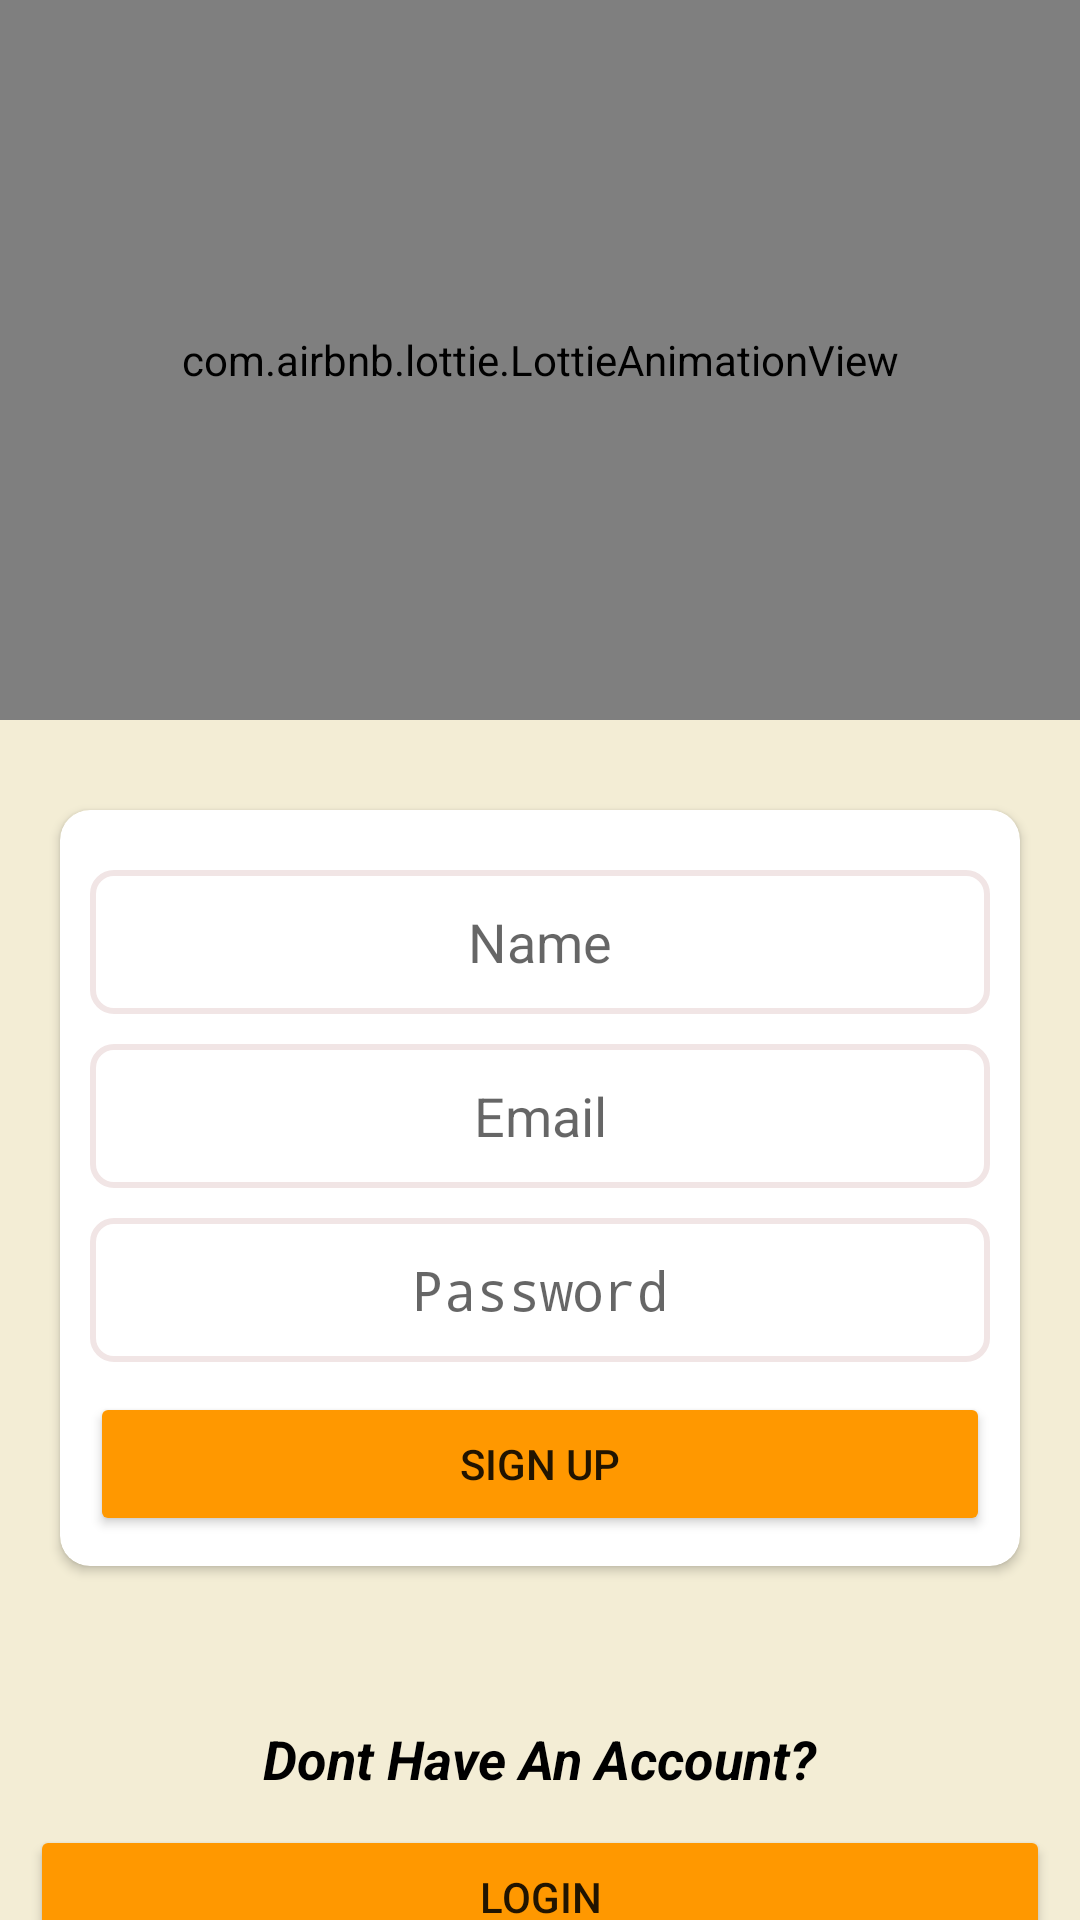

This screen was rendered from an Android layout file. Write that file and the resources it references.
<!-- AndroidManifest.xml: activity theme Theme.AppCompat.DayNight.NoActionBar -->
<!-- res/layout/activity_signup.xml -->
<?xml version="1.0" encoding="utf-8"?>
<androidx.constraintlayout.widget.ConstraintLayout xmlns:android="http://schemas.android.com/apk/res/android"
    xmlns:app="http://schemas.android.com/apk/res-auto"
    xmlns:tools="http://schemas.android.com/tools"
    android:layout_width="match_parent"
    android:layout_height="match_parent"
    tools:context=".Activities.SignupActivity"
    android:background="@color/main_bg"
    >

    <com.airbnb.lottie.LottieAnimationView
        android:id="@+id/animationView3"
        android:layout_width="match_parent"
        android:layout_height="240dp"
        app:layout_constraintEnd_toEndOf="parent"
        app:layout_constraintStart_toStartOf="parent"
        app:layout_constraintTop_toTopOf="parent"
        app:lottie_autoPlay="true"
        app:lottie_loop="true"
        app:lottie_rawRes="@raw/login2" />

    <androidx.cardview.widget.CardView
        android:layout_marginTop="30dp"
        android:layout_marginStart="20dp"
        android:layout_marginEnd="20dp"
        android:layout_marginBottom="20dp"

        android:id="@+id/cardView4"
        android:layout_width="match_parent"
        android:layout_height="wrap_content"
        app:cardCornerRadius="10dp"

        app:layout_constraintEnd_toEndOf="parent"
        app:layout_constraintStart_toStartOf="parent"
        app:layout_constraintTop_toBottomOf="@+id/animationView3">

        <LinearLayout
            android:layout_width="match_parent"
            android:layout_height="match_parent"
            android:layout_margin="10dp"
            android:orientation="vertical">

            <EditText
                android:id="@+id/ed_username"
                android:layout_width="match_parent"
                android:layout_height="wrap_content"
                android:layout_marginTop="10dp"
                android:layout_marginBottom="10dp"
                android:background="@drawable/textbox_outline"
                android:ems="10"
                android:gravity="center"
                android:hint="@string/name"
                android:importantForAutofill="no"
                android:inputType="textPersonName"
                android:minHeight="48dp" />

            <AutoCompleteTextView
                android:id="@+id/ed_inputEmailId_signUp"
                android:layout_width="match_parent"
                android:layout_height="wrap_content"
                android:background="@drawable/textbox_outline"
                android:ems="10"
                android:gravity="center"
                android:hint="@string/your_email"
                android:inputType="textEmailAddress"
                android:minHeight="48dp" />

            <EditText
                android:id="@+id/ed_inputPasswordId_signUp"
                android:layout_width="match_parent"
                android:layout_height="wrap_content"
                android:layout_marginTop="10dp"
                android:background="@drawable/textbox_outline"
                android:ems="10"
                android:gravity="center"
                android:hint="@string/your_password"
                android:importantForAutofill="no"
                android:inputType="textPassword"
                android:minHeight="48dp" />

            <Button
                android:id="@+id/btn_continue"
                android:layout_width="match_parent"
                android:layout_height="wrap_content"
                android:layout_marginTop="10dp"
                android:backgroundTint="#FF9800"
                android:text="@string/sign_up" />


        </LinearLayout>
    </androidx.cardview.widget.CardView>


    <TextView
        android:id="@+id/textView2"
        android:layout_width="wrap_content"
        android:layout_height="wrap_content"
        android:layout_marginStart="102dp"
        android:layout_marginTop="52dp"
        android:layout_marginEnd="102dp"
        android:text="@string/already_have_an_account"
        android:textColor="@color/black"
        android:textSize="18sp"
        android:textStyle="bold|italic"
        app:layout_constraintEnd_toEndOf="parent"
        app:layout_constraintStart_toStartOf="parent"
        app:layout_constraintTop_toBottomOf="@+id/cardView4" />

    <Button
        android:id="@+id/btn_login2"
        android:layout_width="match_parent"
        android:layout_height="wrap_content"
        android:layout_margin="10dp"
        android:layout_marginTop="16dp"
        android:backgroundTint="#FF9800"
        android:text="@string/login"
        app:layout_constraintEnd_toEndOf="parent"
        app:layout_constraintStart_toStartOf="parent"
        app:layout_constraintTop_toBottomOf="@+id/textView2" />

    <ProgressBar
        android:visibility="gone"
        android:id="@+id/sign_up_progress"
        android:layout_width="match_parent"
        android:layout_height="wrap_content"
        android:layout_marginBottom="222dp"
        app:layout_constraintBottom_toBottomOf="parent"
        app:layout_constraintEnd_toEndOf="parent"
        app:layout_constraintStart_toStartOf="parent"
        app:layout_constraintTop_toBottomOf="@+id/cardView4" />
    <com.airbnb.lottie.LottieAnimationView
        android:visibility="gone"
        android:id="@+id/account_create_lottie"
        android:layout_width="match_parent"
        android:layout_height="wrap_content"
        android:layout_marginTop="261dp"
        android:layout_marginBottom="214dp"
        app:layout_constraintBottom_toBottomOf="parent"
        app:layout_constraintEnd_toEndOf="parent"
        app:layout_constraintStart_toStartOf="parent"
        app:layout_constraintTop_toTopOf="parent"
        app:lottie_autoPlay="true"
        app:lottie_loop="true"
        app:lottie_rawRes="@raw/account_create" />

</androidx.constraintlayout.widget.ConstraintLayout>
<!-- resources referenced by this layout -->
<resources>
  <color name="black">#FF000000</color>
  <color name="main_bg">#f3edd5</color>
  <!-- drawable textbox_outline (drawable) -->
  <?xml version="1.0" encoding="utf-8"?>
  <shape xmlns:android="http://schemas.android.com/apk/res/android">
      <stroke android:color="#F1E5E5" android:width="2dp"/>
      <corners android:radius="7dp"/>
  </shape>
  <string name="already_have_an_account">Dont Have An Account?</string>
  <string name="login">Login</string>
  <string name="name">Name</string>
  <string name="sign_up">Sign Up</string>
  <string name="your_email">Email</string>
  <string name="your_password">Password</string>
</resources>
